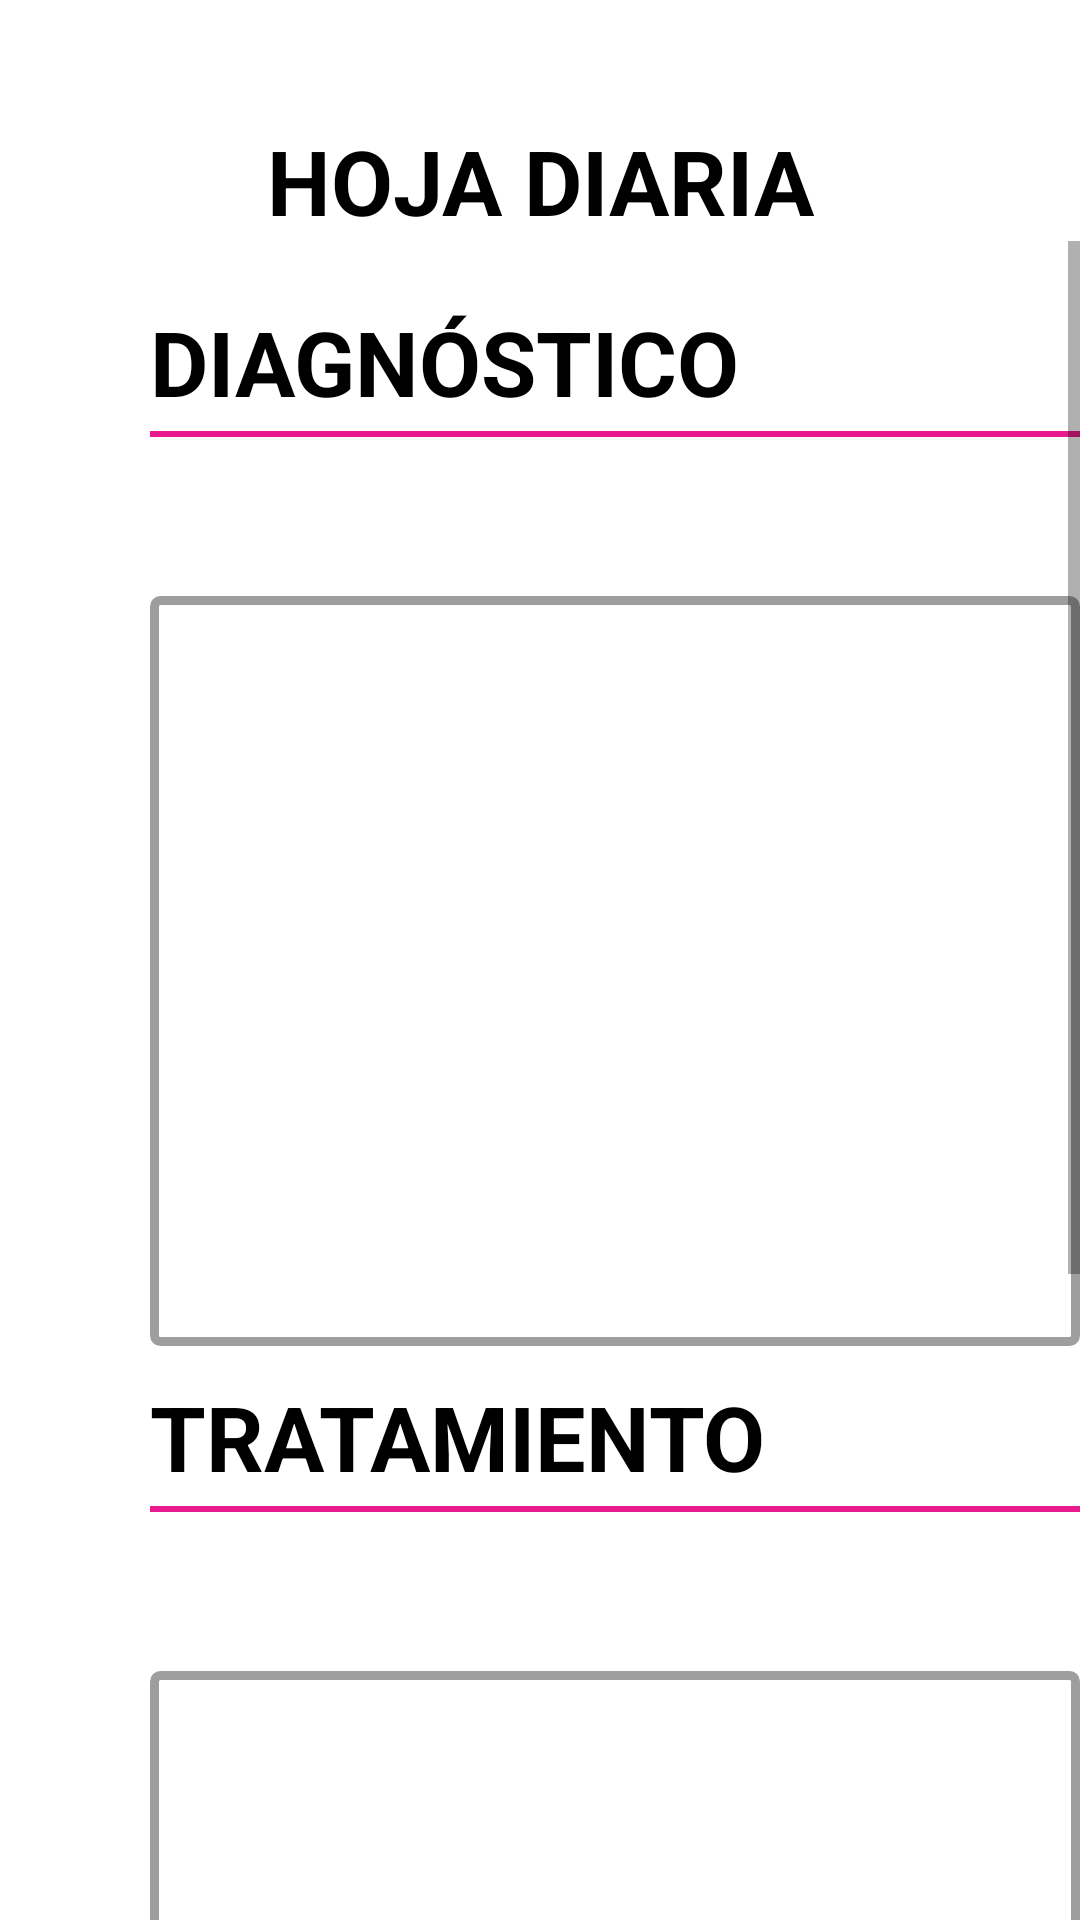

Write the Android layout XML for this screen, with the resource values it uses.
<!-- AndroidManifest.xml: application theme AppTheme -->
<!-- res/layout/dialog_question_notas_hoja_diaria.xml -->
<?xml version="1.0" encoding="utf-8"?>
<RelativeLayout xmlns:android="http://schemas.android.com/apk/res/android"
    android:layout_width="match_parent"
    android:layout_height="match_parent"
    xmlns:app="http://schemas.android.com/apk/res-auto"
    android:background="#ffffff"
    android:orientation="vertical">

    <TextView
        android:id="@+id/textViewDatosGenerales"
        android:layout_width="match_parent"
        android:layout_height="wrap_content"
        android:textAlignment="center"
        android:textStyle="bold"
        android:textColor="@android:color/black"
        android:textSize="30dp"
        android:layout_marginTop="40dp"
        android:text="HOJA DIARIA"/>


    <ScrollView
        android:id="@+id/cuerpo"
        android:layout_width="match_parent"
        android:layout_height="match_parent"
        android:layout_marginLeft="50dp"
        android:layout_below="@+id/textViewDatosGenerales" >

        <RelativeLayout
            android:id="@+id/notas_doc"
            android:layout_width="match_parent"
            android:layout_height="wrap_content"
            android:layout_marginTop="10dp"
            android:visibility="visible">

            <TextView
                android:id="@+id/textViewPersonales"
                android:layout_width="match_parent"
                android:layout_height="wrap_content"
                android:textStyle="bold"
                android:textColor="@android:color/black"
                android:layout_marginTop="10dp"
                android:textSize="30sp"
                android:text="DIAGNÓSTICO"/>

            <View
                android:id="@+id/divider"
                android:layout_below="@id/textViewPersonales"
                android:layout_width="match_parent"
                android:layout_height="2dp"
                android:layout_marginBottom="3dp"
                android:layout_marginTop="3dp"
                android:background="#E91A8D" />



            <EditText
                android:id="@+id/textArea_information"
                android:layout_width="950dp"
                android:layout_height="250dp"
                android:background="@drawable/cajas_texto"
                android:gravity="top|left"
                android:inputType="textMultiLine"
                android:lines="6"
                android:paddingLeft="30dp"
                android:paddingTop="30dp"
                android:layout_marginTop="50dp"
                android:layout_below="@+id/divider"
                android:overScrollMode="always"
                android:scrollHorizontally="false"
                android:scrollbarStyle="insideInset"
                android:scrollbars="vertical"
                android:textAppearance="?android:attr/textAppearanceMedium" />




            <TextView
                android:id="@+id/textViewPersonales2"
                android:layout_width="match_parent"
                android:layout_height="wrap_content"
                android:textStyle="bold"
                android:layout_below="@+id/textArea_information"
                android:textColor="@android:color/black"
                android:layout_marginTop="10dp"
                android:textSize="30sp"
                android:text="TRATAMIENTO"/>

            <View
                android:id="@+id/divider2"
                android:layout_below="@id/textViewPersonales2"
                android:layout_width="match_parent"
                android:layout_height="2dp"
                android:layout_marginBottom="3dp"
                android:layout_marginTop="3dp"
                android:background="#E91A8D" />



            <EditText
                android:id="@+id/textArea_information2"
                android:layout_width="950dp"
                android:layout_height="250dp"
                android:background="@drawable/cajas_texto"
                android:gravity="top|left"
                android:inputType="textMultiLine"
                android:lines="6"
                android:paddingLeft="30dp"
                android:paddingTop="30dp"
                android:layout_marginTop="50dp"
                android:layout_below="@+id/divider2"
                android:overScrollMode="always"
                android:scrollHorizontally="false"
                android:scrollbarStyle="insideInset"
                android:scrollbars="vertical"
                android:textAppearance="?android:attr/textAppearanceMedium" />


            <TextView
                android:id="@+id/textViewPersonales3"
                android:layout_width="match_parent"
                android:layout_height="wrap_content"
                android:textStyle="bold"
                android:layout_below="@+id/textArea_information2"
                android:textColor="@android:color/black"
                android:layout_marginTop="10dp"
                android:textSize="30sp"
                android:text="SIGUIENTE VISITA"/>

            <View
                android:id="@+id/divider3"
                android:layout_below="@id/textViewPersonales3"
                android:layout_width="match_parent"
                android:layout_height="2dp"
                android:layout_marginBottom="3dp"
                android:layout_marginTop="3dp"
                android:background="#E91A8D" />



            <TextView
                android:id="@+id/textViewFecha"
                android:layout_width="wrap_content"
                android:layout_height="wrap_content"
                android:layout_below="@id/divider3"
                android:textSize="20sp"
                android:hint="Ingrese fecha de la siguiente visita"
                android:inputType="textCapCharacters"
                android:background="#00000000"
                android:layout_marginTop="23dp"
                android:textColor="@android:color/black"
                android:layout_toRightOf="@+id/tvPeso"/>

            <LinearLayout
                android:layout_width="match_parent"
                android:layout_height="wrap_content"
                android:gravity="bottom|right"
                android:layout_marginTop="30dp"
                android:layout_below="@+id/textViewFecha"
                android:orientation="horizontal">

                <ImageButton
                    android:id="@+id/next"
                    android:layout_width="140dp"
                    android:layout_height="45dp"
                    android:background="@android:color/transparent"
                    android:padding="10dp"
                    android:scaleType="fitXY"
                    app:srcCompat="@drawable/siguiente" />

            </LinearLayout>



        </RelativeLayout>


    </ScrollView>


</RelativeLayout>
<!-- resources referenced by this layout -->
<resources>
  <!-- drawable cajas_texto (drawable) -->
  <?xml version="1.0" encoding="utf-8" ?>
  <shape xmlns:android="http://schemas.android.com/apk/res/android"
  
      android:thickness="0dp"
  
      android:shape="rectangle">
      <stroke android:width="3dp"
  
          android:color="#9f9e9e"/>
      <corners android:radius="2dp" />
      <gradient
  
          android:startColor="#ffffff"
  
          android:endColor="#FFFFFF"
  
          android:type="linear"
  
          android:angle="270"/>
  </shape>
  <!-- drawable siguiente: png bitmap (drawable, 5239 bytes) -->
  <style name="AppTheme" parent="Theme.AppCompat.Light.DarkActionBar">
          
          <item name="colorPrimary">@color/colorPrimary</item>
          <item name="colorPrimaryDark">@color/colorPrimaryDark</item>
          <item name="colorAccent">@color/colorAccent</item>
          <item name="android:spinnerDropDownItemStyle">@style/mySpinnerItemStyle</item>
  
      </style>
  <color name="colorPrimary">#A62051</color>
  <color name="colorPrimaryDark">#303F9F</color>
  <color name="colorAccent">#FF4081</color>
  <style name="mySpinnerItemStyle" parent="@android:style/Widget.Holo.DropDownItem.Spinner">
          <item name="android:textColor">#000</item>
      </style>
</resources>
